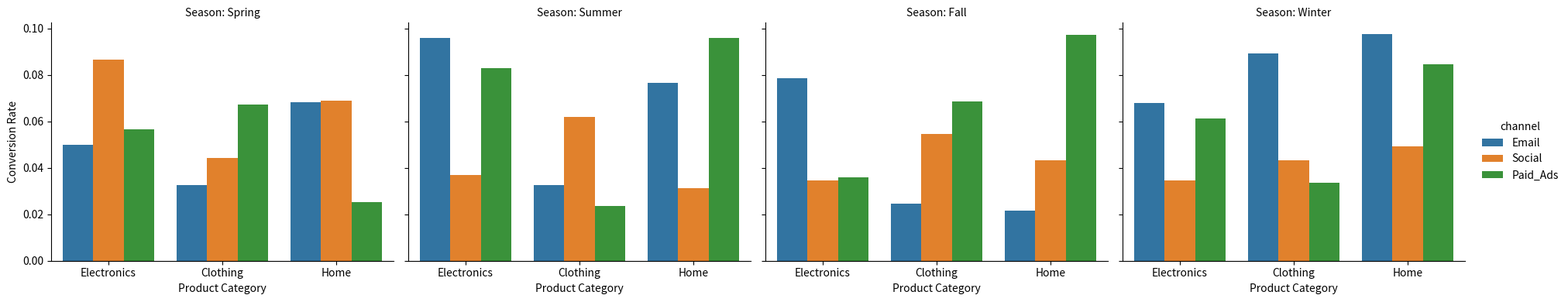

This figure's Python source:
import seaborn as sns
import pandas as pd
import matplotlib.pyplot as plt
import numpy as np

# --- CODE 11: E-COMMERCE CONVERSION RATES (CATPLOT/FACTORPLOT) ---

print("\n" + "="*60)
print("CODE 11: HOUR 3 - E-COMMERCE CONVERSION BY CHANNEL & SEASON")
print("="*60)

np.random.seed(42)
channels = ['Email', 'Social', 'Paid_Ads']
products = ['Electronics', 'Clothing', 'Home']
seasons = ['Spring', 'Summer', 'Fall', 'Winter']

conv_data = []
channel_list, product_list, season_list = [], [], []

for channel in channels:
    for product in products:
        for season in seasons:
            conversion_rate = np.random.uniform(0.02, 0.10)
            conv_data.extend([conversion_rate] * 20)
            channel_list.extend([channel] * 20)
            product_list.extend([product] * 20)
            season_list.extend([season] * 20)

df = pd.DataFrame({
    'channel': channel_list, 
    'product': product_list, 
    'season': season_list, 
    'conversion_rate': conv_data
})

g = sns.catplot(data=df, x='product', y='conversion_rate', hue='channel',
                col='season', kind='bar', height=4, aspect=1.2,
                col_order=['Spring', 'Summer', 'Fall', 'Winter'])
g.set_titles('Season: {col_name}')
g.set_axis_labels('Product Category', 'Conversion Rate')
plt.savefig('11_ecommerce_catplot.png', dpi=300, bbox_inches='tight')
plt.show()
